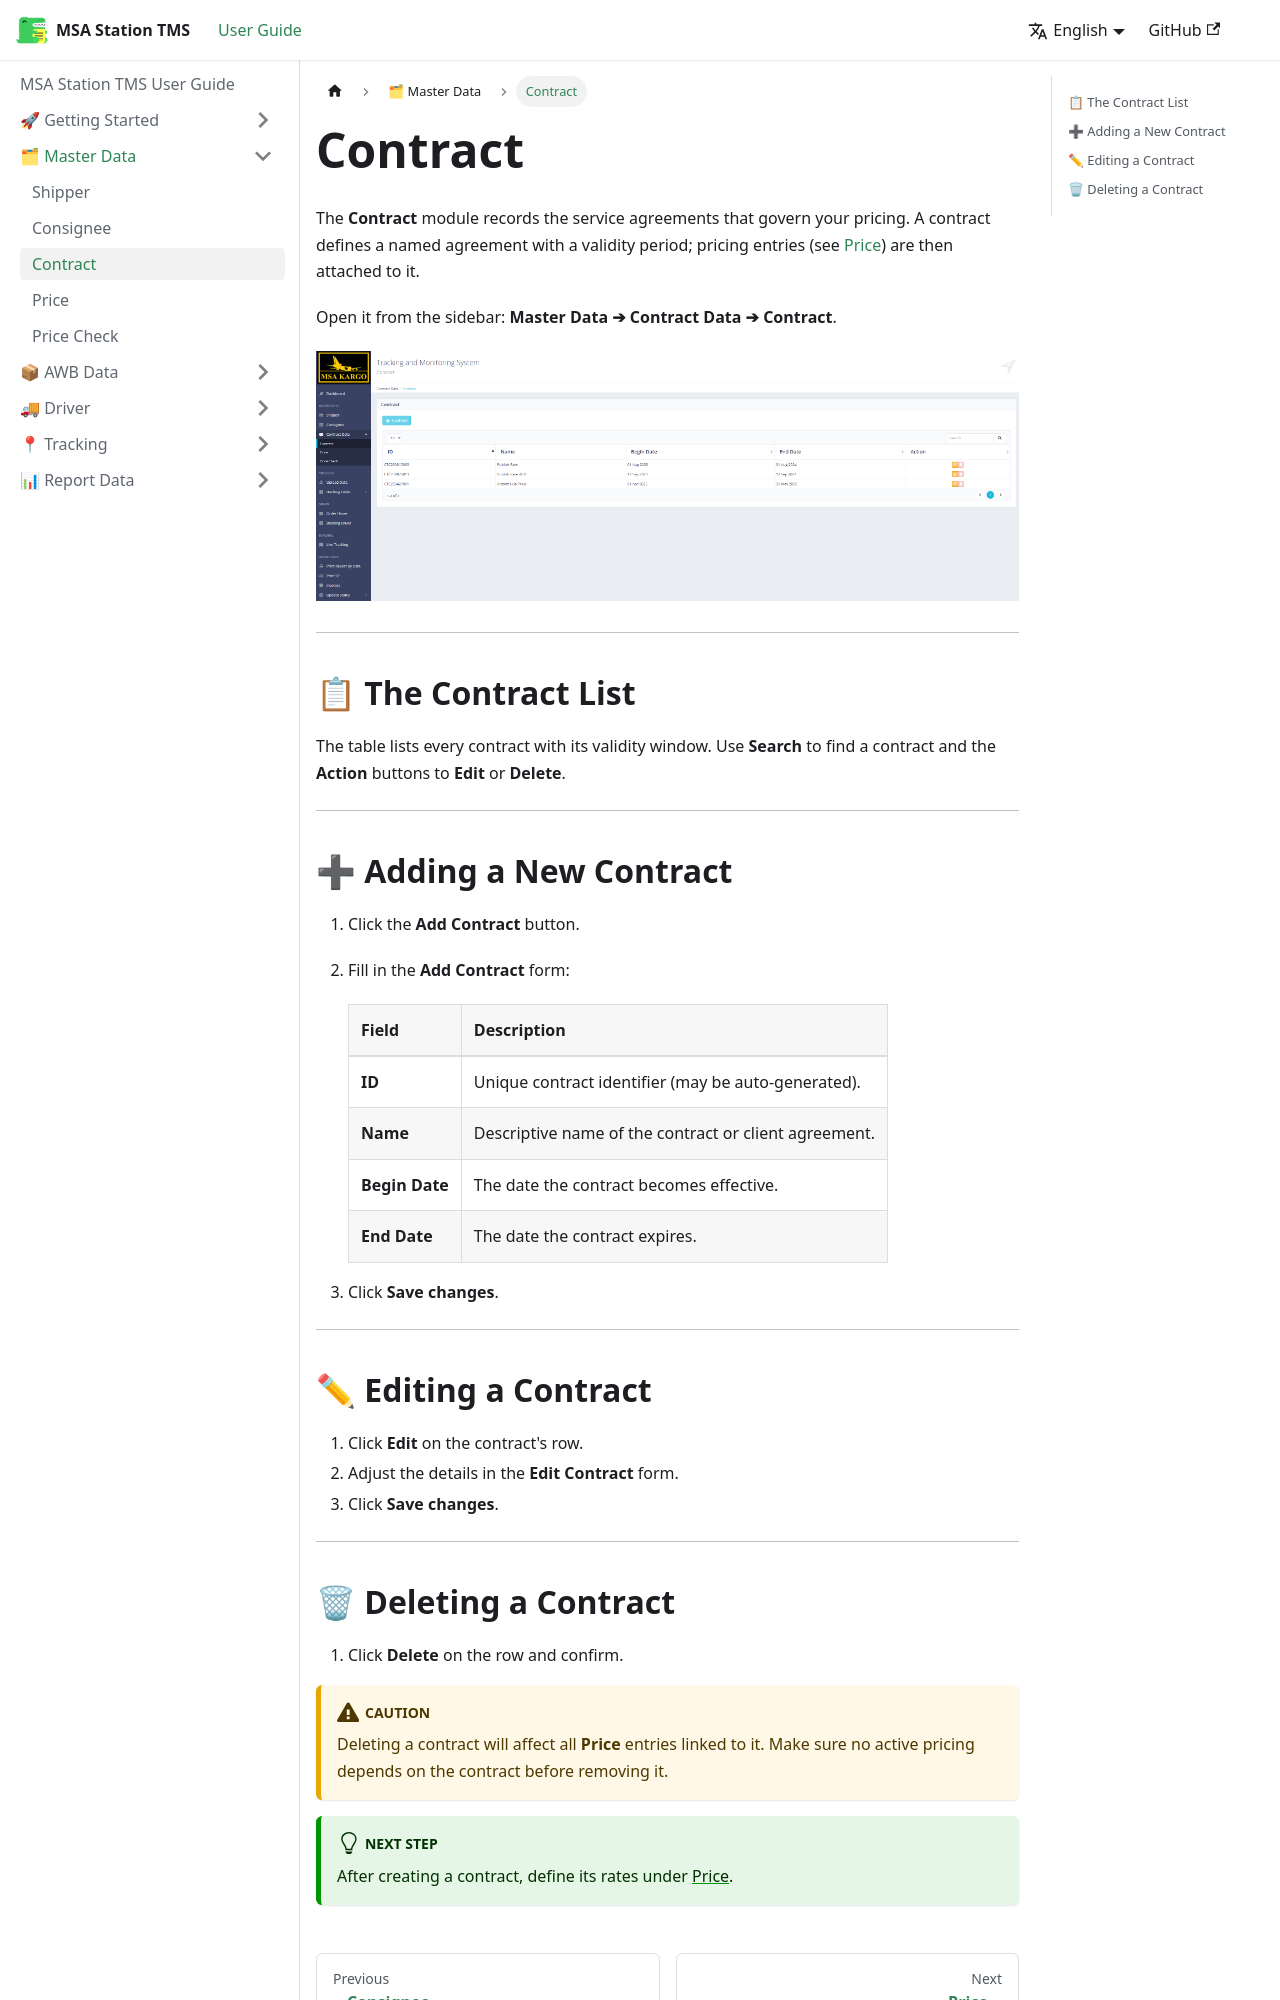

repository: FDead21/msa-station-docs · page: master-data/contract.html · generator: docusaurus

---
sidebar_position: 3
---

# Contract

The **Contract** module records the service agreements that govern your pricing. A contract defines a named agreement with a validity period; pricing entries (see [Price](./price.md)) are then attached to it.

Open it from the sidebar: **Master Data ➔ Contract Data ➔ Contract**.

![Contract List](/img/tms_contract_main.png)

---

## 📋 The Contract List

The table lists every contract with its validity window. Use **Search** to find a contract and the **Action** buttons to **Edit** or **Delete**.

---

## ➕ Adding a New Contract

1. Click the **Add Contract** button.
2. Fill in the **Add Contract** form:

   | Field | Description |
   |---|---|
   | **ID** | Unique contract identifier (may be auto-generated). |
   | **Name** | Descriptive name of the contract or client agreement. |
   | **Begin Date** | The date the contract becomes effective. |
   | **End Date** | The date the contract expires. |

3. Click **Save changes**.

---

## ✏ Editing a Contract

1. Click **Edit** on the contract's row.
2. Adjust the details in the **Edit Contract** form.
3. Click **Save changes**.

---
